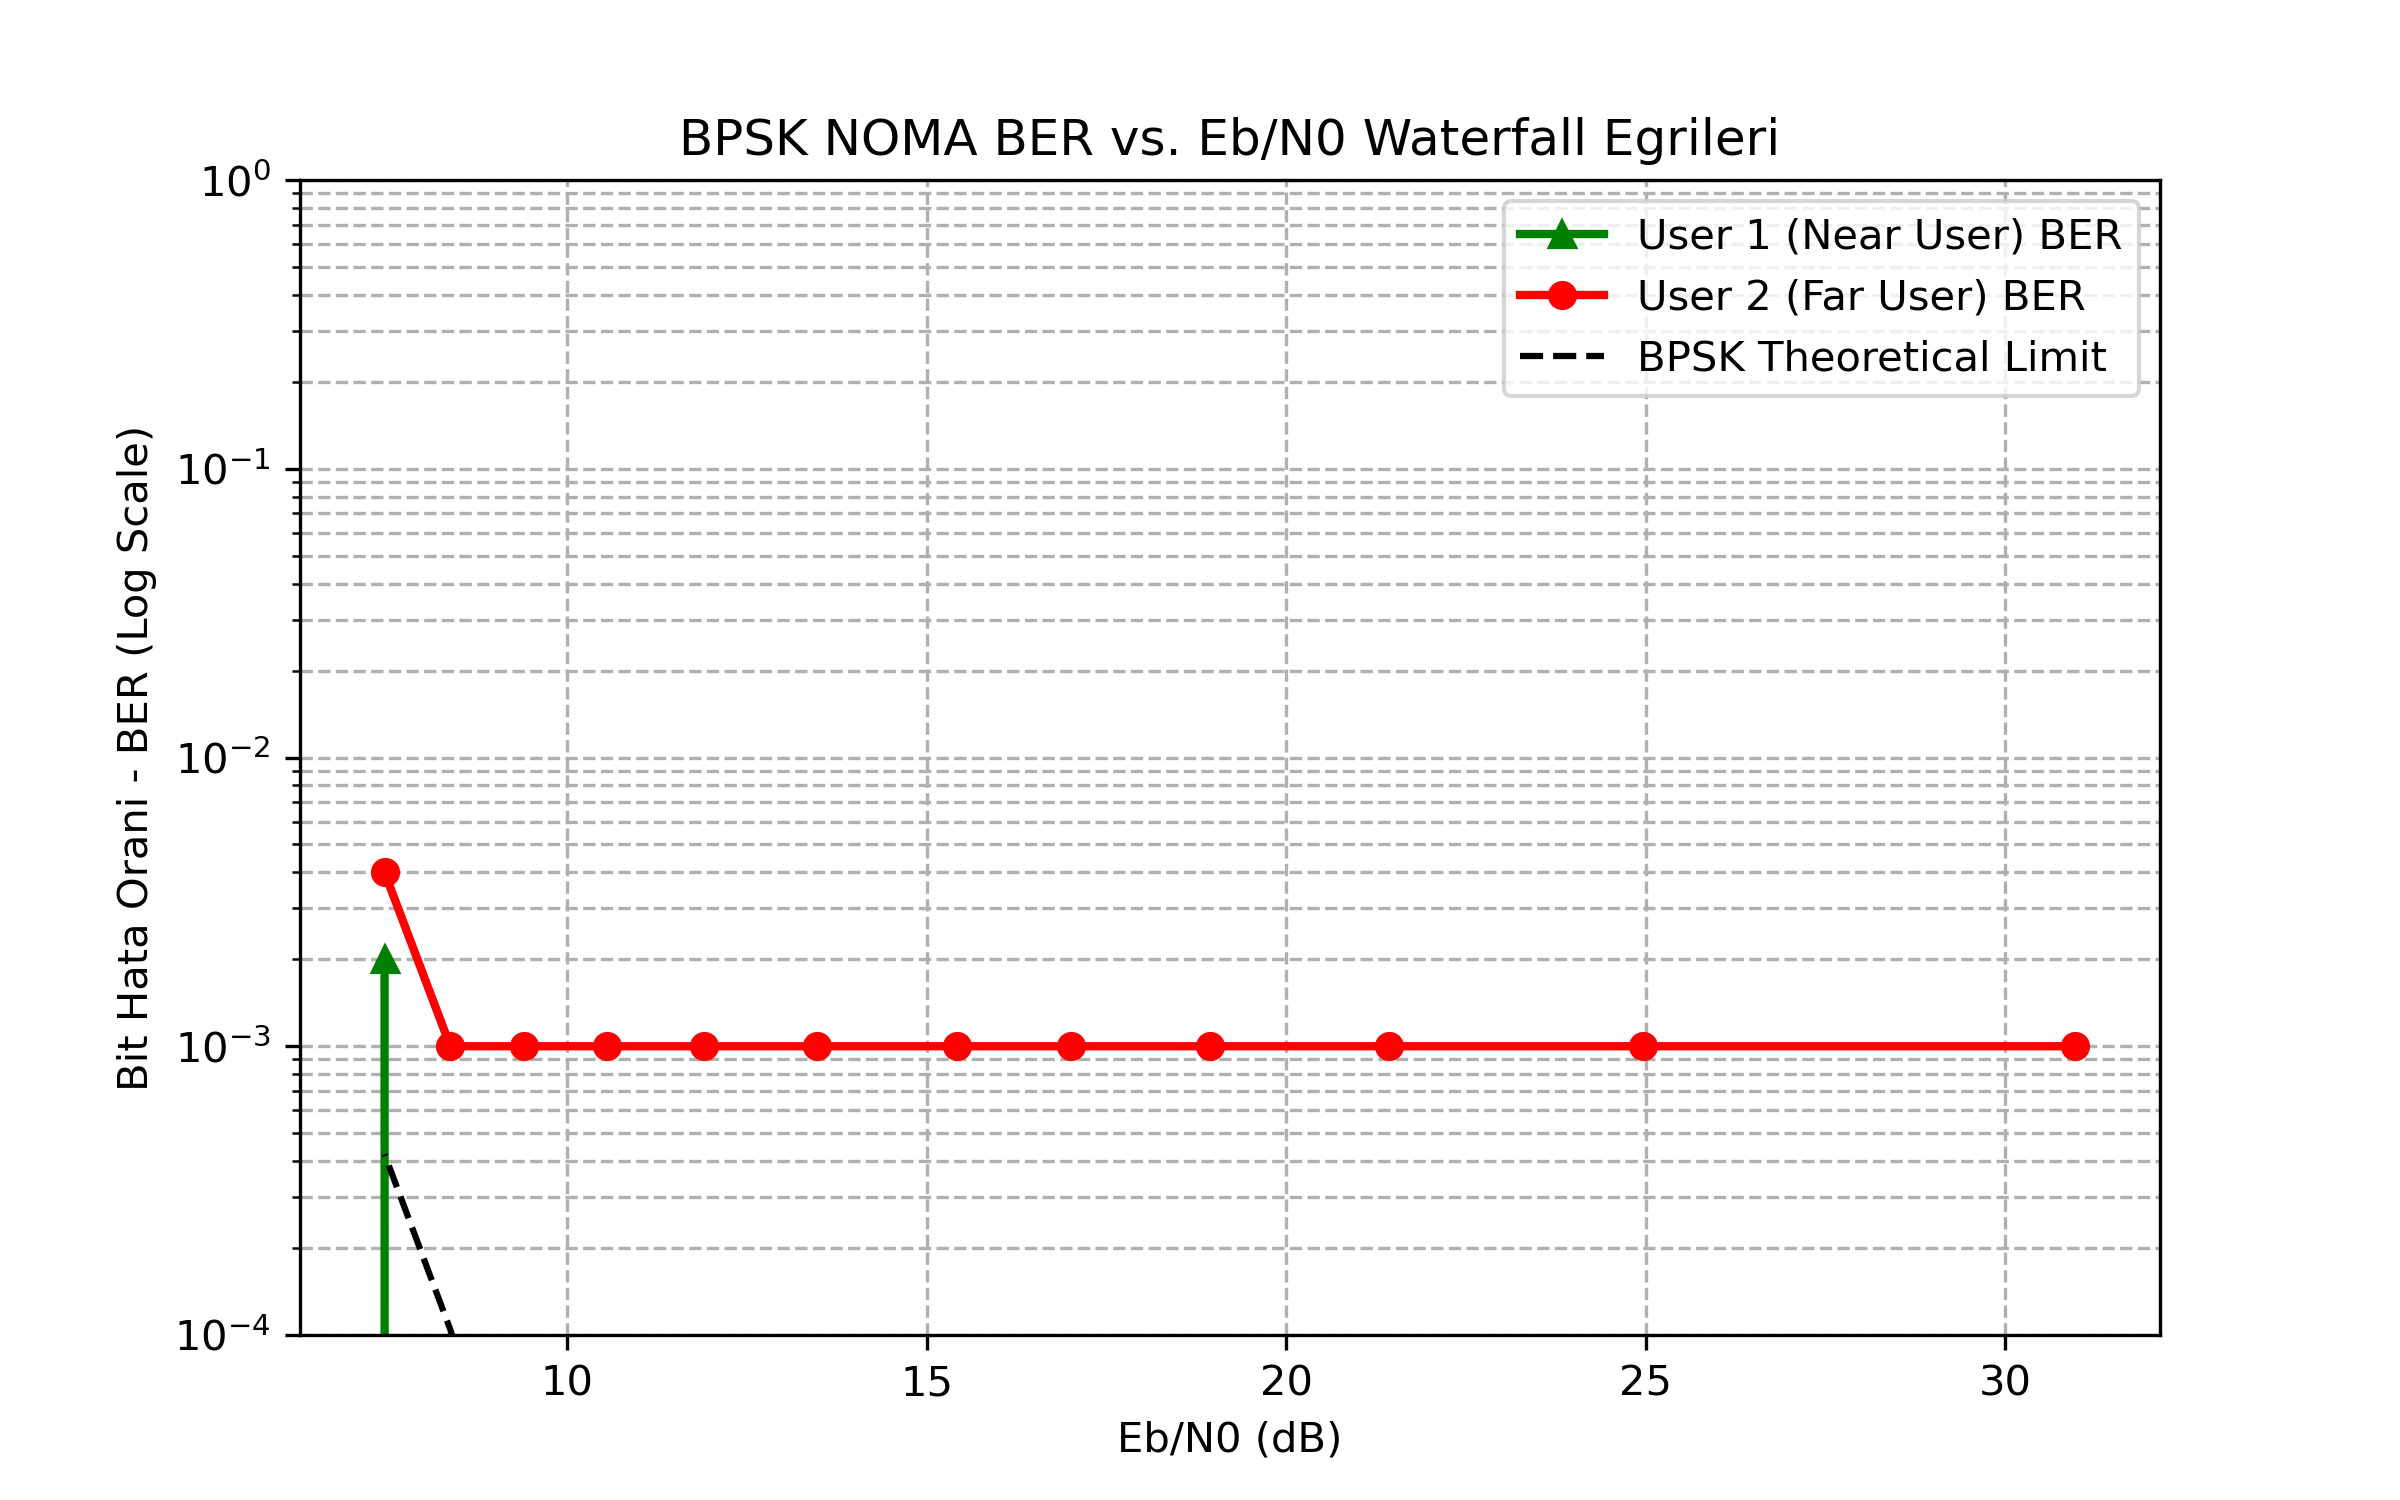

Values plotted in this chart, from the file beside it:
Sigma, EbNo_dB, User1_BER, User1_BLER, User2_BER, User2_BLER, Theory_BPSK_BER, Outage_U1, Outage_U2, Cap_U1, Cap_U2, Sum_Cap, OMA_Sum_Cap
0.02, 30.98, 0.000000, 0.000000, 0.001000, 0.001000, 0.000000, 0.3374, 1, 10.15, 0.3209, 10.48, 10.48
0.04, 24.96, 0.000000, 0.000000, 0.001000, 0.001000, 0.000000, 0.8177, 1, 8.132, 0.3185, 8.45, 8.452
0.06, 21.44, 0.000000, 0.000000, 0.001000, 0.001000, 0.000000, 0.9778, 1, 6.998, 0.3155, 7.313, 7.315
0.08, 18.94, 0.000000, 0.000000, 0.001000, 0.001000, 0.000000, 0.9987, 1, 6.168, 0.3113, 6.479, 6.481
0.1, 17, 0.000000, 0.000000, 0.001000, 0.001000, 0.000000, 1, 1, 5.576, 0.3074, 5.884, 5.885
0.12, 15.42, 0.000000, 0.000000, 0.001000, 0.001000, 0.000000, 1, 1, 5.08, 0.3035, 5.383, 5.385
0.15, 13.48, 0.000000, 0.000000, 0.001000, 0.001000, 0.000000, 1, 1, 4.501, 0.2964, 4.798, 4.799
0.18, 11.89, 0.000000, 0.000000, 0.001000, 0.001000, 0.000000, 1, 1, 4.015, 0.2882, 4.303, 4.305
0.21, 10.56, 0.000000, 0.000000, 0.001000, 0.001000, 0.000001, 1, 1, 3.638, 0.2812, 3.919, 3.92
0.24, 9.396, 0.000000, 0.000000, 0.001000, 0.001000, 0.000015, 1, 1, 3.302, 0.2725, 3.574, 3.575
0.27, 8.373, 0.000000, 0.000000, 0.001000, 0.001000, 0.000104, 1, 1, 3.022, 0.2653, 3.287, 3.288
0.3, 7.458, 0.002000, 0.002000, 0.004000, 0.004000, 0.000423, 1, 1, 2.773, 0.2568, 3.03, 3.031
